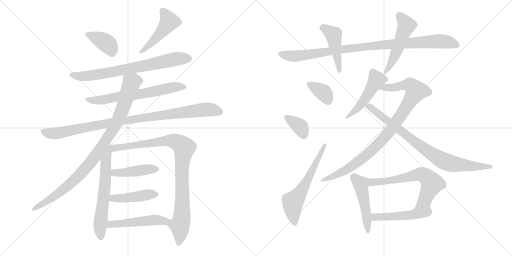
t = 0.00 s
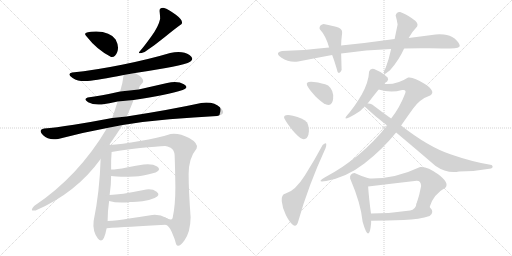
t = 3.44 s
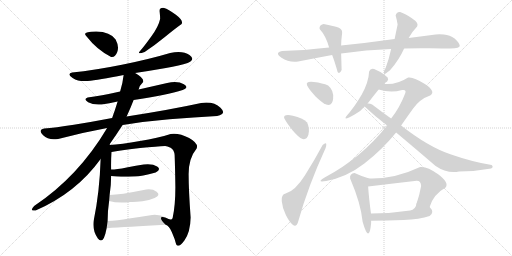
t = 6.89 s
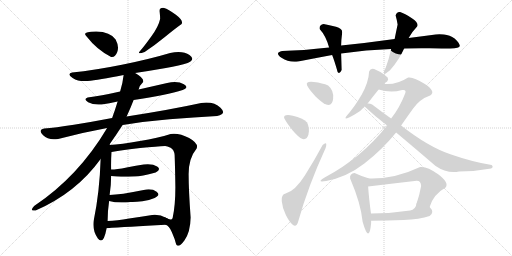
t = 10.33 s
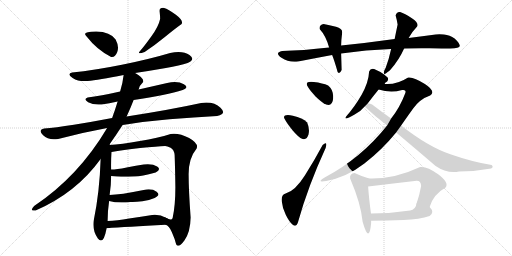
t = 13.77 s
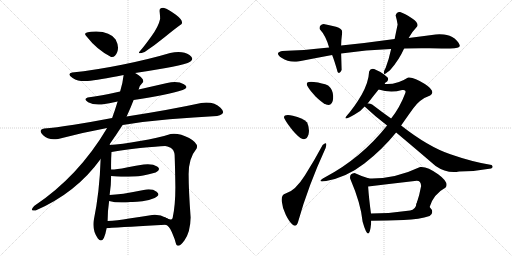
t = 17.22 s

The animated SVG that drew these frames (rendered in a browser with its animation timeline set to each time). Animation: 23 CSS @keyframes rules; one cycle of 17.22 s.

<svg version="1.1" viewBox="0 0 2048 1024" xmlns="http://www.w3.org/2000/svg">
  <g stroke="lightgray" stroke-dasharray="1,1" stroke-width="1" transform="scale(4, 4)">
    <line x1="0" y1="0" x2="256" y2="256"></line>
    <line x1="256" y1="0" x2="0" y2="256"></line>
    <line x1="128" y1="0" x2="128" y2="256"></line>
    <line x1="0" y1="128" x2="256" y2="128"></line>
    <line x1="256" y1="0" x2="512" y2="256"></line>
    <line x1="512" y1="0" x2="256" y2="256"></line>
    <line x1="384" y1="0" x2="384" y2="256"></line>
    <line x1="256" y1="128" x2="512" y2="128"></line>
  </g>
<g transform="scale(1, -1) translate(0, -850)">
   <style type="text/css">
    @keyframes keyframes0 {
      from {
       stroke: black;
       stroke-dashoffset: 380;
       stroke-width: 128;
       }
       55% {
       animation-timing-function: step-end;
       stroke: black;
       stroke-dashoffset: 0;
       stroke-width: 128;
       }
       to {
       stroke: black;
       stroke-width: 1024;
       }
       }
       #make-me-a-hanzi-animation-0 {
         animation: keyframes0 0.559245s both;
         animation-delay: 0.000000s;
         animation-timing-function: linear;
       }
    @keyframes keyframes1 {
      from {
       stroke: black;
       stroke-dashoffset: 470;
       stroke-width: 128;
       }
       60% {
       animation-timing-function: step-end;
       stroke: black;
       stroke-dashoffset: 0;
       stroke-width: 128;
       }
       to {
       stroke: black;
       stroke-width: 1024;
       }
       }
       #make-me-a-hanzi-animation-1 {
         animation: keyframes1 0.632487s both;
         animation-delay: 0.559245s;
         animation-timing-function: linear;
       }
    @keyframes keyframes2 {
      from {
       stroke: black;
       stroke-dashoffset: 729;
       stroke-width: 128;
       }
       70% {
       animation-timing-function: step-end;
       stroke: black;
       stroke-dashoffset: 0;
       stroke-width: 128;
       }
       to {
       stroke: black;
       stroke-width: 1024;
       }
       }
       #make-me-a-hanzi-animation-2 {
         animation: keyframes2 0.843262s both;
         animation-delay: 1.191732s;
         animation-timing-function: linear;
       }
    @keyframes keyframes3 {
      from {
       stroke: black;
       stroke-dashoffset: 643;
       stroke-width: 128;
       }
       68% {
       animation-timing-function: step-end;
       stroke: black;
       stroke-dashoffset: 0;
       stroke-width: 128;
       }
       to {
       stroke: black;
       stroke-width: 1024;
       }
       }
       #make-me-a-hanzi-animation-3 {
         animation: keyframes3 0.773275s both;
         animation-delay: 2.034994s;
         animation-timing-function: linear;
       }
    @keyframes keyframes4 {
      from {
       stroke: black;
       stroke-dashoffset: 966;
       stroke-width: 128;
       }
       76% {
       animation-timing-function: step-end;
       stroke: black;
       stroke-dashoffset: 0;
       stroke-width: 128;
       }
       to {
       stroke: black;
       stroke-width: 1024;
       }
       }
       #make-me-a-hanzi-animation-4 {
         animation: keyframes4 1.036133s both;
         animation-delay: 2.808269s;
         animation-timing-function: linear;
       }
    @keyframes keyframes5 {
      from {
       stroke: black;
       stroke-dashoffset: 945;
       stroke-width: 128;
       }
       75% {
       animation-timing-function: step-end;
       stroke: black;
       stroke-dashoffset: 0;
       stroke-width: 128;
       }
       to {
       stroke: black;
       stroke-width: 1024;
       }
       }
       #make-me-a-hanzi-animation-5 {
         animation: keyframes5 1.019043s both;
         animation-delay: 3.844402s;
         animation-timing-function: linear;
       }
    @keyframes keyframes6 {
      from {
       stroke: black;
       stroke-dashoffset: 622;
       stroke-width: 128;
       }
       67% {
       animation-timing-function: step-end;
       stroke: black;
       stroke-dashoffset: 0;
       stroke-width: 128;
       }
       to {
       stroke: black;
       stroke-width: 1024;
       }
       }
       #make-me-a-hanzi-animation-6 {
         animation: keyframes6 0.756185s both;
         animation-delay: 4.863445s;
         animation-timing-function: linear;
       }
    @keyframes keyframes7 {
      from {
       stroke: black;
       stroke-dashoffset: 944;
       stroke-width: 128;
       }
       75% {
       animation-timing-function: step-end;
       stroke: black;
       stroke-dashoffset: 0;
       stroke-width: 128;
       }
       to {
       stroke: black;
       stroke-width: 1024;
       }
       }
       #make-me-a-hanzi-animation-7 {
         animation: keyframes7 1.018229s both;
         animation-delay: 5.619630s;
         animation-timing-function: linear;
       }
    @keyframes keyframes8 {
      from {
       stroke: black;
       stroke-dashoffset: 433;
       stroke-width: 128;
       }
       58% {
       animation-timing-function: step-end;
       stroke: black;
       stroke-dashoffset: 0;
       stroke-width: 128;
       }
       to {
       stroke: black;
       stroke-width: 1024;
       }
       }
       #make-me-a-hanzi-animation-8 {
         animation: keyframes8 0.602376s both;
         animation-delay: 6.637859s;
         animation-timing-function: linear;
       }
    @keyframes keyframes9 {
      from {
       stroke: black;
       stroke-dashoffset: 436;
       stroke-width: 128;
       }
       59% {
       animation-timing-function: step-end;
       stroke: black;
       stroke-dashoffset: 0;
       stroke-width: 128;
       }
       to {
       stroke: black;
       stroke-width: 1024;
       }
       }
       #make-me-a-hanzi-animation-9 {
         animation: keyframes9 0.604818s both;
         animation-delay: 7.240235s;
         animation-timing-function: linear;
       }
    @keyframes keyframes10 {
      from {
       stroke: black;
       stroke-dashoffset: 485;
       stroke-width: 128;
       }
       61% {
       animation-timing-function: step-end;
       stroke: black;
       stroke-dashoffset: 0;
       stroke-width: 128;
       }
       to {
       stroke: black;
       stroke-width: 1024;
       }
       }
       #make-me-a-hanzi-animation-10 {
         animation: keyframes10 0.644694s both;
         animation-delay: 7.845053s;
         animation-timing-function: linear;
       }
    @keyframes keyframes11 {
      from {
       stroke: black;
       stroke-dashoffset: 965;
       stroke-width: 128;
       }
       76% {
       animation-timing-function: step-end;
       stroke: black;
       stroke-dashoffset: 0;
       stroke-width: 128;
       }
       to {
       stroke: black;
       stroke-width: 1024;
       }
       }
       #make-me-a-hanzi-animation-11 {
         animation: keyframes11 1.035319s both;
         animation-delay: 8.489747s;
         animation-timing-function: linear;
       }
    @keyframes keyframes12 {
      from {
       stroke: black;
       stroke-dashoffset: 450;
       stroke-width: 128;
       }
       59% {
       animation-timing-function: step-end;
       stroke: black;
       stroke-dashoffset: 0;
       stroke-width: 128;
       }
       to {
       stroke: black;
       stroke-width: 1024;
       }
       }
       #make-me-a-hanzi-animation-12 {
         animation: keyframes12 0.616211s both;
         animation-delay: 9.525066s;
         animation-timing-function: linear;
       }
    @keyframes keyframes13 {
      from {
       stroke: black;
       stroke-dashoffset: 501;
       stroke-width: 128;
       }
       62% {
       animation-timing-function: step-end;
       stroke: black;
       stroke-dashoffset: 0;
       stroke-width: 128;
       }
       to {
       stroke: black;
       stroke-width: 1024;
       }
       }
       #make-me-a-hanzi-animation-13 {
         animation: keyframes13 0.657715s both;
         animation-delay: 10.141277s;
         animation-timing-function: linear;
       }
    @keyframes keyframes14 {
      from {
       stroke: black;
       stroke-dashoffset: 353;
       stroke-width: 128;
       }
       53% {
       animation-timing-function: step-end;
       stroke: black;
       stroke-dashoffset: 0;
       stroke-width: 128;
       }
       to {
       stroke: black;
       stroke-width: 1024;
       }
       }
       #make-me-a-hanzi-animation-14 {
         animation: keyframes14 0.537272s both;
         animation-delay: 10.798992s;
         animation-timing-function: linear;
       }
    @keyframes keyframes15 {
      from {
       stroke: black;
       stroke-dashoffset: 355;
       stroke-width: 128;
       }
       54% {
       animation-timing-function: step-end;
       stroke: black;
       stroke-dashoffset: 0;
       stroke-width: 128;
       }
       to {
       stroke: black;
       stroke-width: 1024;
       }
       }
       #make-me-a-hanzi-animation-15 {
         animation: keyframes15 0.538900s both;
         animation-delay: 11.336264s;
         animation-timing-function: linear;
       }
    @keyframes keyframes16 {
      from {
       stroke: black;
       stroke-dashoffset: 599;
       stroke-width: 128;
       }
       66% {
       animation-timing-function: step-end;
       stroke: black;
       stroke-dashoffset: 0;
       stroke-width: 128;
       }
       to {
       stroke: black;
       stroke-width: 1024;
       }
       }
       #make-me-a-hanzi-animation-16 {
         animation: keyframes16 0.737467s both;
         animation-delay: 11.875164s;
         animation-timing-function: linear;
       }
    @keyframes keyframes17 {
      from {
       stroke: black;
       stroke-dashoffset: 489;
       stroke-width: 128;
       }
       61% {
       animation-timing-function: step-end;
       stroke: black;
       stroke-dashoffset: 0;
       stroke-width: 128;
       }
       to {
       stroke: black;
       stroke-width: 1024;
       }
       }
       #make-me-a-hanzi-animation-17 {
         animation: keyframes17 0.647949s both;
         animation-delay: 12.612631s;
         animation-timing-function: linear;
       }
    @keyframes keyframes18 {
      from {
       stroke: black;
       stroke-dashoffset: 918;
       stroke-width: 128;
       }
       75% {
       animation-timing-function: step-end;
       stroke: black;
       stroke-dashoffset: 0;
       stroke-width: 128;
       }
       to {
       stroke: black;
       stroke-width: 1024;
       }
       }
       #make-me-a-hanzi-animation-18 {
         animation: keyframes18 0.997070s both;
         animation-delay: 13.260580s;
         animation-timing-function: linear;
       }
    @keyframes keyframes19 {
      from {
       stroke: black;
       stroke-dashoffset: 822;
       stroke-width: 128;
       }
       73% {
       animation-timing-function: step-end;
       stroke: black;
       stroke-dashoffset: 0;
       stroke-width: 128;
       }
       to {
       stroke: black;
       stroke-width: 1024;
       }
       }
       #make-me-a-hanzi-animation-19 {
         animation: keyframes19 0.918945s both;
         animation-delay: 14.257650s;
         animation-timing-function: linear;
       }
    @keyframes keyframes20 {
      from {
       stroke: black;
       stroke-dashoffset: 475;
       stroke-width: 128;
       }
       61% {
       animation-timing-function: step-end;
       stroke: black;
       stroke-dashoffset: 0;
       stroke-width: 128;
       }
       to {
       stroke: black;
       stroke-width: 1024;
       }
       }
       #make-me-a-hanzi-animation-20 {
         animation: keyframes20 0.636556s both;
         animation-delay: 15.176595s;
         animation-timing-function: linear;
       }
    @keyframes keyframes21 {
      from {
       stroke: black;
       stroke-dashoffset: 625;
       stroke-width: 128;
       }
       67% {
       animation-timing-function: step-end;
       stroke: black;
       stroke-dashoffset: 0;
       stroke-width: 128;
       }
       to {
       stroke: black;
       stroke-width: 1024;
       }
       }
       #make-me-a-hanzi-animation-21 {
         animation: keyframes21 0.758626s both;
         animation-delay: 15.813151s;
         animation-timing-function: linear;
       }
    @keyframes keyframes22 {
      from {
       stroke: black;
       stroke-dashoffset: 484;
       stroke-width: 128;
       }
       61% {
       animation-timing-function: step-end;
       stroke: black;
       stroke-dashoffset: 0;
       stroke-width: 128;
       }
       to {
       stroke: black;
       stroke-width: 1024;
       }
       }
       #make-me-a-hanzi-animation-22 {
         animation: keyframes22 0.643880s both;
         animation-delay: 16.571777s;
         animation-timing-function: linear;
       }
</style>
<path d="M 444.5 622.5 Q 460.5 619.5 469.0 642.0 Q 477.5 664.5 462.5 692.5 Q 441.5 723.5 384.5 724.5 Q 323.5 724.5 346.5 704.5 Q 387.5 651.5 444.5 622.5 Z" fill="lightgray"></path> 
<path d="M 638.5 804.5 Q 640.5 787.5 640.5 774.5 Q 634.5 745.5 605.0 704.0 Q 575.5 662.5 558.5 644.5 Q 547.5 631.5 578.5 642.5 Q 620.5 670.5 659.5 702.5 Q 698.5 734.5 726.5 754.5 Q 734.5 767.5 703.5 791.0 Q 672.5 814.5 656.5 818.5 Q 636.5 820.5 638.5 804.5 Z" fill="lightgray"></path> 
<path d="M 540.5 558.5 Q 606.5 568.5 663.5 578.5 Q 720.5 588.5 750.5 598.5 Q 783.5 611.5 758.0 630.0 Q 732.5 648.5 680.5 638.5 Q 596.5 613.5 487.5 591.5 Q 378.5 569.5 288.5 560.5 Q 265.5 554.5 290.5 538.5 Q 315.5 522.5 350.5 526.5 Q 392.5 530.5 494.5 550.5 L 540.5 558.5 Z" fill="lightgray"></path> 
<path d="M 534.5 450.5 Q 669.5 471.5 730.5 490.5 Q 758.5 500.5 735.5 513.5 Q 712.5 526.5 668.5 518.5 Q 611.5 505.5 554.5 492.5 L 480.5 484.5 Q 401.5 466.5 350.5 460.5 Q 331.5 453.5 352.5 441.5 Q 373.5 429.5 406.5 432.5 Q 436.5 436.5 470.5 444.5 L 534.5 450.5 Z" fill="lightgray"></path> 
<path d="M 490.5 350.5 Q 578.5 364.5 677.5 373.0 Q 776.5 381.5 868.5 386.5 Q 908.5 393.5 882.0 419.5 Q 855.5 445.5 804.5 438.5 Q 680.5 411.5 506.5 384.5 L 448.5 378.5 Q 370.5 363.5 295.5 351.5 Q 220.5 339.5 176.5 336.5 Q 150.5 330.5 172.5 309.0 Q 194.5 287.5 232.5 294.5 Q 330.5 320.5 428.5 338.5 L 490.5 350.5 Z" fill="lightgray"></path> 
<path d="M 436.5 270.5 Q 466.5 313.5 490.5 350.5 L 506.5 384.5 Q 523.5 421.5 534.5 450.5 L 554.5 492.5 Q 557.5 508.5 572.5 522.5 Q 577.5 537.5 540.5 558.5 C 515.5 574.5 498.5 580.5 494.5 550.5 Q 491.5 521.5 480.5 484.5 L 470.5 444.5 Q 460.5 411.5 448.5 378.5 L 428.5 338.5 Q 313.5 144.5 136.5 26.5 Q 115.5 3.5 142.5 8.5 Q 305.5 79.5 402.5 214.5 L 436.5 270.5 Z" fill="lightgray"></path> 
<path d="M 402.5 214.5 Q 398.5 82.5 374.5 -33.5 Q 369.5 -74.5 391.5 -103.5 Q 413.5 -132.5 426.5 -62.5 L 430.5 -33.5 Q 430.5 7.5 436.5 46.5 L 438.5 70.5 Q 444.5 109.5 444.5 146.5 L 444.5 172.5 Q 443.5 210.5 446.5 242.5 C 449.5 283.5 405.5 306.5 402.5 214.5 Z" fill="lightgray"></path> 
<path d="M 662.5 -48.5 Q 675.5 -50.5 687.5 -78.5 Q 699.5 -105.5 704.5 -126.5 Q 713.5 -144.5 737.5 -111.5 Q 761.5 -78.5 762.5 -19.5 Q 754.5 90.5 754.5 154.5 Q 754.5 217.5 786.5 256.5 Q 795.5 276.5 756.5 298.5 Q 716.5 319.5 682.5 314.5 Q 632.5 298.5 559.5 286.5 Q 485.5 273.5 436.5 270.5 C 406.5 268.5 416.5 237.5 446.5 242.5 Q 490.5 250.5 560.5 258.5 Q 630.5 265.5 660.5 266.5 Q 668.5 266.5 682.5 259.5 Q 696.5 251.5 698.5 230.5 Q 700.5 176.5 701.5 102.5 Q 701.5 28.5 690.5 -21.5 Q 686.5 -34.5 663.5 -20.5 C 635.5 -10.5 639.5 -29.5 662.5 -48.5 Z" fill="lightgray"></path> 
<path d="M 444.5 146.5 Q 468.5 144.5 484.5 143.5 Q 500.5 142.5 536.5 144.5 Q 561.5 143.5 622.5 160.5 Q 646.5 171.5 628.5 184.5 Q 610.5 196.5 574.5 192.5 Q 546.5 188.5 506.5 180.5 Q 466.5 172.5 444.5 172.5 C 414.5 171.5 414.5 148.5 444.5 146.5 Z" fill="lightgray"></path> 
<path d="M 436.5 46.5 Q 471.5 36.5 522.5 42.5 Q 540.5 41.5 569.5 45.5 Q 597.5 49.5 618.5 58.5 Q 644.5 69.5 626.5 83.5 Q 607.5 97.5 574.5 90.5 Q 480.5 71.5 438.5 70.5 C 408.5 69.5 407.5 54.5 436.5 46.5 Z" fill="lightgray"></path> 
<path d="M 426.5 -62.5 Q 505.5 -56.5 662.5 -48.5 C 692.5 -46.5 689.5 -34.5 663.5 -20.5 Q 640.5 -6.5 608.5 -9.5 Q 565.5 -16.5 516.5 -23.5 Q 467.5 -31.5 430.5 -33.5 C 400.5 -35.5 396.5 -64.5 426.5 -62.5 Z" fill="lightgray"></path> 
<path d="M 1616.5 656.0 Q 1666.5 658.0 1719.5 657.0 Q 1772.5 656.0 1800.5 656.0 Q 1841.5 656.0 1839.0 668.0 Q 1836.5 680.0 1818.5 696.0 Q 1799.5 711.0 1775.5 712.5 Q 1751.5 714.0 1742.5 712.0 Q 1689.5 705.0 1634.5 698.0 L 1578.5 694.0 Q 1472.5 679.0 1364.5 668.0 L 1316.5 660.0 Q 1210.5 648.0 1128.5 646.0 Q 1096.5 639.0 1126.0 619.0 Q 1155.5 599.0 1192.5 604.0 Q 1258.5 617.0 1328.5 630.0 L 1364.5 636.0 Q 1464.5 651.0 1564.5 654.0 L 1616.5 656.0 Z" fill="lightgray"></path> 
<path d="M 1364.5 668.0 Q 1364.5 687.0 1368.5 718.0 Q 1371.5 736.0 1344.0 743.0 Q 1316.5 750.0 1294.5 754.0 Q 1275.5 750.0 1278.5 734.0 Q 1303.5 707.0 1316.5 660.0 L 1328.5 630.0 Q 1337.5 608.0 1350.5 562.0 Q 1358.5 552.0 1366.5 570.0 Q 1365.5 606.0 1364.5 636.0 L 1364.5 668.0 Z" fill="lightgray"></path> 
<path d="M 1536.5 566.0 Q 1531.5 544.0 1550.5 562.0 Q 1556.5 565.0 1562.5 572.0 Q 1596.5 611.0 1616.5 656.0 L 1634.5 698.0 Q 1651.5 727.0 1668.5 744.0 Q 1676.5 758.0 1647.5 777.0 Q 1618.5 796.0 1600.5 802.0 Q 1586.5 804.0 1582.5 788.0 Q 1587.5 771.0 1590.5 752.0 Q 1584.5 724.0 1578.5 694.0 L 1564.5 654.0 Q 1556.5 616.0 1542.5 578.0 Q 1540.5 576.0 1536.5 566.0 Z" fill="lightgray"></path> 
<path d="M 1304.5 432.0 Q 1329.5 423.0 1332.5 456.0 Q 1335.5 489.0 1312.5 508.0 Q 1290.5 518.0 1255.5 522.0 Q 1220.5 526.0 1228.5 508.0 Q 1238.5 489.0 1261.5 465.5 Q 1284.5 442.0 1304.5 432.0 Z" fill="lightgray"></path> 
<path d="M 1210.5 294.0 Q 1228.5 290.0 1234.0 313.0 Q 1239.5 336.0 1228.5 360.0 Q 1210.5 380.0 1171.5 387.5 Q 1132.5 395.0 1136.5 378.0 Q 1146.5 358.0 1170.0 329.5 Q 1193.5 301.0 1210.5 294.0 Z" fill="lightgray"></path> 
<path d="M 1192.5 -37.0 Q 1232.5 106.0 1302.5 258.0 Q 1311.5 289.0 1290.5 270.0 Q 1259.5 212.0 1220.0 149.0 Q 1180.5 86.0 1142.5 76.0 Q 1124.5 72.0 1127.0 45.5 Q 1129.5 19.0 1143.0 -9.0 Q 1156.5 -37.0 1171.0 -49.0 Q 1185.5 -61.0 1192.5 -37.0 Z" fill="lightgray"></path> 
<path d="M 1550.5 540.0 L 1536.5 552.0 Q 1520.5 564.0 1496.5 574.0 Q 1481.5 578.0 1476.5 564.0 Q 1474.5 521.0 1446.5 471.0 Q 1417.5 421.0 1384.5 384.0 Q 1371.5 365.0 1418.5 392.0 Q 1441.5 403.0 1458.5 424.0 L 1470.5 436.0 Q 1492.5 465.0 1514.5 492.0 C 1533.5 515.0 1523.5 488.0 1538.5 514.0 Q 1538.5 520.0 1548.5 524.0 Q 1555.5 533.0 1550.5 540.0 Z" fill="lightgray"></path> 
<path d="M 1548.5 348.0 Q 1444.5 217.0 1298.5 140.0 Q 1262.5 119.0 1304.5 126.0 Q 1386.5 141.0 1457.5 196.0 Q 1528.5 251.0 1584.5 320.0 L 1604.5 348.0 Q 1624.5 377.0 1652.5 416.0 Q 1679.5 454.0 1720.5 468.0 Q 1745.5 484.0 1699.5 514.0 Q 1653.5 544.0 1632.5 540.0 Q 1586.5 510.0 1538.5 514.0 C 1508.5 514.0 1485.5 499.0 1514.5 492.0 Q 1562.5 477.0 1608.5 490.0 Q 1627.5 493.0 1620.5 476.0 Q 1599.5 420.0 1564.5 376.0 L 1548.5 348.0 Z" fill="lightgray"></path> 
<path d="M 1458.5 424.0 Q 1498.5 386.0 1548.5 348.0 L 1584.5 320.0 Q 1657.5 259.0 1742.5 186.0 Q 1787.5 155.0 1836.5 164.0 Q 1900.5 164.0 1964.5 176.0 Q 1975.5 181.0 1966.5 190.0 Q 1890.5 202.0 1801.5 233.0 Q 1712.5 263.0 1604.5 348.0 L 1564.5 376.0 Q 1527.5 402.0 1488.5 432.0 Q 1479.5 437.0 1470.5 436.0 C 1441.5 442.0 1438.5 443.0 1458.5 424.0 Z" fill="lightgray"></path> 
<path d="M 1476.5 136.0 Q 1445.5 145.0 1418.5 158.0 Q 1397.5 156.0 1400.5 136.0 Q 1443.5 36.0 1450.5 -37.0 Q 1476.5 -128.0 1484.5 -43.0 L 1484.5 -33.0 L 1484.5 -8.0 Q 1475.5 57.0 1472.5 104.0 C 1470.5 134.0 1482.5 134.0 1476.5 136.0 Z" fill="lightgray"></path> 
<path d="M 1718.5 22.0 Q 1733.5 73.0 1782.5 100.0 Q 1797.5 120.0 1752.5 153.0 Q 1707.5 186.0 1680.5 182.0 Q 1576.5 133.0 1476.5 136.0 C 1446.5 136.0 1442.5 100.0 1472.5 104.0 Q 1563.5 115.0 1658.5 126.0 Q 1683.5 132.0 1684.5 106.0 Q 1678.5 72.0 1666.5 36.0 C 1657.5 7.0 1708.5 -6.0 1718.5 22.0 Z" fill="lightgray"></path> 
<path d="M 1718.5 -14.0 Q 1739.5 1.0 1718.5 22.0 C 1698.5 45.0 1673.5 65.0 1666.5 36.0 Q 1662.5 11.0 1640.5 8.0 Q 1563.5 -4.0 1484.5 -4.0 C 1454.5 -4.0 1449.5 -34.0 1484.5 -33.0 Q 1549.5 -32.0 1614.5 -30.0 Q 1678.5 -27.0 1718.5 -14.0 Z" fill="lightgray"></path> 
      <clipPath id="make-me-a-hanzi-clip-0">
      <path d="M 444.5 622.5 Q 460.5 619.5 469.0 642.0 Q 477.5 664.5 462.5 692.5 Q 441.5 723.5 384.5 724.5 Q 323.5 724.5 346.5 704.5 Q 387.5 651.5 444.5 622.5 Z" fill="lightgray"></path>
      </clipPath>
      <path clip-path="url(#make-me-a-hanzi-clip-0)" d="M 349.5 713.5 L 426.5 677.5 L 446.5 643.5 " fill="none" id="make-me-a-hanzi-animation-0" stroke-dasharray="252 504" stroke-linecap="round"></path>

      <clipPath id="make-me-a-hanzi-clip-1">
      <path d="M 638.5 804.5 Q 640.5 787.5 640.5 774.5 Q 634.5 745.5 605.0 704.0 Q 575.5 662.5 558.5 644.5 Q 547.5 631.5 578.5 642.5 Q 620.5 670.5 659.5 702.5 Q 698.5 734.5 726.5 754.5 Q 734.5 767.5 703.5 791.0 Q 672.5 814.5 656.5 818.5 Q 636.5 820.5 638.5 804.5 Z" fill="lightgray"></path>
      </clipPath>
      <path clip-path="url(#make-me-a-hanzi-clip-1)" d="M 651.5 806.5 L 676.5 764.5 L 630.5 704.5 L 568.5 640.5 " fill="none" id="make-me-a-hanzi-animation-1" stroke-dasharray="342 684" stroke-linecap="round"></path>

      <clipPath id="make-me-a-hanzi-clip-2">
      <path d="M 540.5 558.5 Q 606.5 568.5 663.5 578.5 Q 720.5 588.5 750.5 598.5 Q 783.5 611.5 758.0 630.0 Q 732.5 648.5 680.5 638.5 Q 596.5 613.5 487.5 591.5 Q 378.5 569.5 288.5 560.5 Q 265.5 554.5 290.5 538.5 Q 315.5 522.5 350.5 526.5 Q 392.5 530.5 494.5 550.5 L 540.5 558.5 Z" fill="lightgray"></path>
      </clipPath>
      <path clip-path="url(#make-me-a-hanzi-clip-2)" d="M 288.5 549.5 L 326.5 545.5 L 384.5 551.5 L 694.5 613.5 L 754.5 616.5 " fill="none" id="make-me-a-hanzi-animation-2" stroke-dasharray="601 1202" stroke-linecap="round"></path>

      <clipPath id="make-me-a-hanzi-clip-3">
      <path d="M 534.5 450.5 Q 669.5 471.5 730.5 490.5 Q 758.5 500.5 735.5 513.5 Q 712.5 526.5 668.5 518.5 Q 611.5 505.5 554.5 492.5 L 480.5 484.5 Q 401.5 466.5 350.5 460.5 Q 331.5 453.5 352.5 441.5 Q 373.5 429.5 406.5 432.5 Q 436.5 436.5 470.5 444.5 L 534.5 450.5 Z" fill="lightgray"></path>
      </clipPath>
      <path clip-path="url(#make-me-a-hanzi-clip-3)" d="M 350.5 450.5 L 421.5 452.5 L 561.5 473.5 L 679.5 499.5 L 733.5 501.5 " fill="none" id="make-me-a-hanzi-animation-3" stroke-dasharray="515 1030" stroke-linecap="round"></path>

      <clipPath id="make-me-a-hanzi-clip-4">
      <path d="M 490.5 350.5 Q 578.5 364.5 677.5 373.0 Q 776.5 381.5 868.5 386.5 Q 908.5 393.5 882.0 419.5 Q 855.5 445.5 804.5 438.5 Q 680.5 411.5 506.5 384.5 L 448.5 378.5 Q 370.5 363.5 295.5 351.5 Q 220.5 339.5 176.5 336.5 Q 150.5 330.5 172.5 309.0 Q 194.5 287.5 232.5 294.5 Q 330.5 320.5 428.5 338.5 L 490.5 350.5 Z" fill="lightgray"></path>
      </clipPath>
      <path clip-path="url(#make-me-a-hanzi-clip-4)" d="M 175.5 322.5 L 221.5 316.5 L 443.5 360.5 L 816.5 412.5 L 876.5 404.5 " fill="none" id="make-me-a-hanzi-animation-4" stroke-dasharray="838 1676" stroke-linecap="round"></path>

      <clipPath id="make-me-a-hanzi-clip-5">
      <path d="M 436.5 270.5 Q 466.5 313.5 490.5 350.5 L 506.5 384.5 Q 523.5 421.5 534.5 450.5 L 554.5 492.5 Q 557.5 508.5 572.5 522.5 Q 577.5 537.5 540.5 558.5 C 515.5 574.5 498.5 580.5 494.5 550.5 Q 491.5 521.5 480.5 484.5 L 470.5 444.5 Q 460.5 411.5 448.5 378.5 L 428.5 338.5 Q 313.5 144.5 136.5 26.5 Q 115.5 3.5 142.5 8.5 Q 305.5 79.5 402.5 214.5 L 436.5 270.5 Z" fill="lightgray"></path>
      </clipPath>
      <path clip-path="url(#make-me-a-hanzi-clip-5)" d="M 558.5 526.5 L 547.5 528.5 L 526.5 519.5 L 466.5 358.5 L 358.5 196.5 L 299.5 131.5 L 252.5 91.5 L 188.5 45.5 L 135.5 16.5 " fill="none" id="make-me-a-hanzi-animation-5" stroke-dasharray="817 1634" stroke-linecap="round"></path>

      <clipPath id="make-me-a-hanzi-clip-6">
      <path d="M 402.5 214.5 Q 398.5 82.5 374.5 -33.5 Q 369.5 -74.5 391.5 -103.5 Q 413.5 -132.5 426.5 -62.5 L 430.5 -33.5 Q 430.5 7.5 436.5 46.5 L 438.5 70.5 Q 444.5 109.5 444.5 146.5 L 444.5 172.5 Q 443.5 210.5 446.5 242.5 C 449.5 283.5 405.5 306.5 402.5 214.5 Z" fill="lightgray"></path>
      </clipPath>
      <path clip-path="url(#make-me-a-hanzi-clip-6)" d="M 436.5 262.5 L 422.5 205.5 L 417.5 81.5 L 400.5 -43.5 L 402.5 -100.5 " fill="none" id="make-me-a-hanzi-animation-6" stroke-dasharray="494 988" stroke-linecap="round"></path>

      <clipPath id="make-me-a-hanzi-clip-7">
      <path d="M 662.5 -48.5 Q 675.5 -50.5 687.5 -78.5 Q 699.5 -105.5 704.5 -126.5 Q 713.5 -144.5 737.5 -111.5 Q 761.5 -78.5 762.5 -19.5 Q 754.5 90.5 754.5 154.5 Q 754.5 217.5 786.5 256.5 Q 795.5 276.5 756.5 298.5 Q 716.5 319.5 682.5 314.5 Q 632.5 298.5 559.5 286.5 Q 485.5 273.5 436.5 270.5 C 406.5 268.5 416.5 237.5 446.5 242.5 Q 490.5 250.5 560.5 258.5 Q 630.5 265.5 660.5 266.5 Q 668.5 266.5 682.5 259.5 Q 696.5 251.5 698.5 230.5 Q 700.5 176.5 701.5 102.5 Q 701.5 28.5 690.5 -21.5 Q 686.5 -34.5 663.5 -20.5 C 635.5 -10.5 639.5 -29.5 662.5 -48.5 Z" fill="lightgray"></path>
      </clipPath>
      <path clip-path="url(#make-me-a-hanzi-clip-7)" d="M 443.5 265.5 L 474.5 259.5 L 683.5 287.5 L 710.5 280.5 L 736.5 259.5 L 727.5 171.5 L 728.5 -12.5 L 718.5 -51.5 L 721.5 -80.5 L 714.5 -122.5 " fill="none" id="make-me-a-hanzi-animation-7" stroke-dasharray="816 1632" stroke-linecap="round"></path>

      <clipPath id="make-me-a-hanzi-clip-8">
      <path d="M 444.5 146.5 Q 468.5 144.5 484.5 143.5 Q 500.5 142.5 536.5 144.5 Q 561.5 143.5 622.5 160.5 Q 646.5 171.5 628.5 184.5 Q 610.5 196.5 574.5 192.5 Q 546.5 188.5 506.5 180.5 Q 466.5 172.5 444.5 172.5 C 414.5 171.5 414.5 148.5 444.5 146.5 Z" fill="lightgray"></path>
      </clipPath>
      <path clip-path="url(#make-me-a-hanzi-clip-8)" d="M 450.5 166.5 L 458.5 159.5 L 489.5 159.5 L 597.5 174.5 L 623.5 172.5 " fill="none" id="make-me-a-hanzi-animation-8" stroke-dasharray="305 610" stroke-linecap="round"></path>

      <clipPath id="make-me-a-hanzi-clip-9">
      <path d="M 436.5 46.5 Q 471.5 36.5 522.5 42.5 Q 540.5 41.5 569.5 45.5 Q 597.5 49.5 618.5 58.5 Q 644.5 69.5 626.5 83.5 Q 607.5 97.5 574.5 90.5 Q 480.5 71.5 438.5 70.5 C 408.5 69.5 407.5 54.5 436.5 46.5 Z" fill="lightgray"></path>
      </clipPath>
      <path clip-path="url(#make-me-a-hanzi-clip-9)" d="M 443.5 64.5 L 457.5 56.5 L 620.5 71.5 " fill="none" id="make-me-a-hanzi-animation-9" stroke-dasharray="308 616" stroke-linecap="round"></path>

      <clipPath id="make-me-a-hanzi-clip-10">
      <path d="M 426.5 -62.5 Q 505.5 -56.5 662.5 -48.5 C 692.5 -46.5 689.5 -34.5 663.5 -20.5 Q 640.5 -6.5 608.5 -9.5 Q 565.5 -16.5 516.5 -23.5 Q 467.5 -31.5 430.5 -33.5 C 400.5 -35.5 396.5 -64.5 426.5 -62.5 Z" fill="lightgray"></path>
      </clipPath>
      <path clip-path="url(#make-me-a-hanzi-clip-10)" d="M 431.5 -55.5 L 450.5 -45.5 L 616.5 -29.5 L 645.5 -31.5 L 651.5 -41.5 " fill="none" id="make-me-a-hanzi-animation-10" stroke-dasharray="357 714" stroke-linecap="round"></path>

      <clipPath id="make-me-a-hanzi-clip-11">
      <path d="M 1616.5 656.0 Q 1666.5 658.0 1719.5 657.0 Q 1772.5 656.0 1800.5 656.0 Q 1841.5 656.0 1839.0 668.0 Q 1836.5 680.0 1818.5 696.0 Q 1799.5 711.0 1775.5 712.5 Q 1751.5 714.0 1742.5 712.0 Q 1689.5 705.0 1634.5 698.0 L 1578.5 694.0 Q 1472.5 679.0 1364.5 668.0 L 1316.5 660.0 Q 1210.5 648.0 1128.5 646.0 Q 1096.5 639.0 1126.0 619.0 Q 1155.5 599.0 1192.5 604.0 Q 1258.5 617.0 1328.5 630.0 L 1364.5 636.0 Q 1464.5 651.0 1564.5 654.0 L 1616.5 656.0 Z" fill="lightgray"></path>
      </clipPath>
      <path clip-path="url(#make-me-a-hanzi-clip-11)" d="M 1125.5 633.0 L 1183.5 625.0 L 1389.5 656.0 L 1723.5 684.0 L 1778.5 684.0 L 1828.5 669.0 " fill="none" id="make-me-a-hanzi-animation-11" stroke-dasharray="837 1674" stroke-linecap="round"></path>

      <clipPath id="make-me-a-hanzi-clip-12">
      <path d="M 1364.5 668.0 Q 1364.5 687.0 1368.5 718.0 Q 1371.5 736.0 1344.0 743.0 Q 1316.5 750.0 1294.5 754.0 Q 1275.5 750.0 1278.5 734.0 Q 1303.5 707.0 1316.5 660.0 L 1328.5 630.0 Q 1337.5 608.0 1350.5 562.0 Q 1358.5 552.0 1366.5 570.0 Q 1365.5 606.0 1364.5 636.0 L 1364.5 668.0 Z" fill="lightgray"></path>
      </clipPath>
      <path clip-path="url(#make-me-a-hanzi-clip-12)" d="M 1292.5 738.0 L 1333.5 710.0 L 1357.5 568.0 " fill="none" id="make-me-a-hanzi-animation-12" stroke-dasharray="322 644" stroke-linecap="round"></path>

      <clipPath id="make-me-a-hanzi-clip-13">
      <path d="M 1536.5 566.0 Q 1531.5 544.0 1550.5 562.0 Q 1556.5 565.0 1562.5 572.0 Q 1596.5 611.0 1616.5 656.0 L 1634.5 698.0 Q 1651.5 727.0 1668.5 744.0 Q 1676.5 758.0 1647.5 777.0 Q 1618.5 796.0 1600.5 802.0 Q 1586.5 804.0 1582.5 788.0 Q 1587.5 771.0 1590.5 752.0 Q 1584.5 724.0 1578.5 694.0 L 1564.5 654.0 Q 1556.5 616.0 1542.5 578.0 Q 1540.5 576.0 1536.5 566.0 Z" fill="lightgray"></path>
      </clipPath>
      <path clip-path="url(#make-me-a-hanzi-clip-13)" d="M 1597.5 787.0 L 1625.5 749.0 L 1577.5 623.0 L 1545.5 569.0 " fill="none" id="make-me-a-hanzi-animation-13" stroke-dasharray="373 746" stroke-linecap="round"></path>

      <clipPath id="make-me-a-hanzi-clip-14">
      <path d="M 1304.5 432.0 Q 1329.5 423.0 1332.5 456.0 Q 1335.5 489.0 1312.5 508.0 Q 1290.5 518.0 1255.5 522.0 Q 1220.5 526.0 1228.5 508.0 Q 1238.5 489.0 1261.5 465.5 Q 1284.5 442.0 1304.5 432.0 Z" fill="lightgray"></path>
      </clipPath>
      <path clip-path="url(#make-me-a-hanzi-clip-14)" d="M 1244.5 511.0 L 1294.5 480.0 L 1313.5 447.0 " fill="none" id="make-me-a-hanzi-animation-14" stroke-dasharray="225 450" stroke-linecap="round"></path>

      <clipPath id="make-me-a-hanzi-clip-15">
      <path d="M 1210.5 294.0 Q 1228.5 290.0 1234.0 313.0 Q 1239.5 336.0 1228.5 360.0 Q 1210.5 380.0 1171.5 387.5 Q 1132.5 395.0 1136.5 378.0 Q 1146.5 358.0 1170.0 329.5 Q 1193.5 301.0 1210.5 294.0 Z" fill="lightgray"></path>
      </clipPath>
      <path clip-path="url(#make-me-a-hanzi-clip-15)" d="M 1146.5 380.0 L 1196.5 347.0 L 1214.5 312.0 " fill="none" id="make-me-a-hanzi-animation-15" stroke-dasharray="227 454" stroke-linecap="round"></path>

      <clipPath id="make-me-a-hanzi-clip-16">
      <path d="M 1192.5 -37.0 Q 1232.5 106.0 1302.5 258.0 Q 1311.5 289.0 1290.5 270.0 Q 1259.5 212.0 1220.0 149.0 Q 1180.5 86.0 1142.5 76.0 Q 1124.5 72.0 1127.0 45.5 Q 1129.5 19.0 1143.0 -9.0 Q 1156.5 -37.0 1171.0 -49.0 Q 1185.5 -61.0 1192.5 -37.0 Z" fill="lightgray"></path>
      </clipPath>
      <path clip-path="url(#make-me-a-hanzi-clip-16)" d="M 1179.5 -40.0 L 1171.5 -2.0 L 1171.5 41.0 L 1233.5 136.0 L 1300.5 268.0 " fill="none" id="make-me-a-hanzi-animation-16" stroke-dasharray="471 942" stroke-linecap="round"></path>

      <clipPath id="make-me-a-hanzi-clip-17">
      <path d="M 1550.5 540.0 L 1536.5 552.0 Q 1520.5 564.0 1496.5 574.0 Q 1481.5 578.0 1476.5 564.0 Q 1474.5 521.0 1446.5 471.0 Q 1417.5 421.0 1384.5 384.0 Q 1371.5 365.0 1418.5 392.0 Q 1441.5 403.0 1458.5 424.0 L 1470.5 436.0 Q 1492.5 465.0 1514.5 492.0 C 1533.5 515.0 1523.5 488.0 1538.5 514.0 Q 1538.5 520.0 1548.5 524.0 Q 1555.5 533.0 1550.5 540.0 Z" fill="lightgray"></path>
      </clipPath>
      <path clip-path="url(#make-me-a-hanzi-clip-17)" d="M 1540.5 533.0 L 1506.5 531.0 L 1454.5 446.0 L 1405.5 387.0 L 1392.5 387.0 L 1387.5 379.0 " fill="none" id="make-me-a-hanzi-animation-17" stroke-dasharray="361 722" stroke-linecap="round"></path>

      <clipPath id="make-me-a-hanzi-clip-18">
      <path d="M 1548.5 348.0 Q 1444.5 217.0 1298.5 140.0 Q 1262.5 119.0 1304.5 126.0 Q 1386.5 141.0 1457.5 196.0 Q 1528.5 251.0 1584.5 320.0 L 1604.5 348.0 Q 1624.5 377.0 1652.5 416.0 Q 1679.5 454.0 1720.5 468.0 Q 1745.5 484.0 1699.5 514.0 Q 1653.5 544.0 1632.5 540.0 Q 1586.5 510.0 1538.5 514.0 C 1508.5 514.0 1485.5 499.0 1514.5 492.0 Q 1562.5 477.0 1608.5 490.0 Q 1627.5 493.0 1620.5 476.0 Q 1599.5 420.0 1564.5 376.0 L 1548.5 348.0 Z" fill="lightgray"></path>
      </clipPath>
      <path clip-path="url(#make-me-a-hanzi-clip-18)" d="M 1522.5 491.0 L 1544.5 500.0 L 1641.5 510.0 L 1663.5 486.0 L 1569.5 338.0 L 1494.5 255.0 L 1402.5 181.0 L 1309.5 136.0 " fill="none" id="make-me-a-hanzi-animation-18" stroke-dasharray="790 1580" stroke-linecap="round"></path>

      <clipPath id="make-me-a-hanzi-clip-19">
      <path d="M 1458.5 424.0 Q 1498.5 386.0 1548.5 348.0 L 1584.5 320.0 Q 1657.5 259.0 1742.5 186.0 Q 1787.5 155.0 1836.5 164.0 Q 1900.5 164.0 1964.5 176.0 Q 1975.5 181.0 1966.5 190.0 Q 1890.5 202.0 1801.5 233.0 Q 1712.5 263.0 1604.5 348.0 L 1564.5 376.0 Q 1527.5 402.0 1488.5 432.0 Q 1479.5 437.0 1470.5 436.0 C 1441.5 442.0 1438.5 443.0 1458.5 424.0 Z" fill="lightgray"></path>
      </clipPath>
      <path clip-path="url(#make-me-a-hanzi-clip-19)" d="M 1466.5 422.0 L 1475.5 425.0 L 1487.5 417.0 L 1686.5 262.0 L 1776.5 205.0 L 1843.5 190.0 L 1958.5 184.0 " fill="none" id="make-me-a-hanzi-animation-19" stroke-dasharray="694 1388" stroke-linecap="round"></path>

      <clipPath id="make-me-a-hanzi-clip-20">
      <path d="M 1476.5 136.0 Q 1445.5 145.0 1418.5 158.0 Q 1397.5 156.0 1400.5 136.0 Q 1443.5 36.0 1450.5 -37.0 Q 1476.5 -128.0 1484.5 -43.0 L 1484.5 -33.0 L 1484.5 -8.0 Q 1475.5 57.0 1472.5 104.0 C 1470.5 134.0 1482.5 134.0 1476.5 136.0 Z" fill="lightgray"></path>
      </clipPath>
      <path clip-path="url(#make-me-a-hanzi-clip-20)" d="M 1417.5 141.0 L 1443.5 113.0 L 1465.5 -2.0 L 1464.5 -55.0 L 1474.5 -60.0 " fill="none" id="make-me-a-hanzi-animation-20" stroke-dasharray="347 694" stroke-linecap="round"></path>

      <clipPath id="make-me-a-hanzi-clip-21">
      <path d="M 1718.5 22.0 Q 1733.5 73.0 1782.5 100.0 Q 1797.5 120.0 1752.5 153.0 Q 1707.5 186.0 1680.5 182.0 Q 1576.5 133.0 1476.5 136.0 C 1446.5 136.0 1442.5 100.0 1472.5 104.0 Q 1563.5 115.0 1658.5 126.0 Q 1683.5 132.0 1684.5 106.0 Q 1678.5 72.0 1666.5 36.0 C 1657.5 7.0 1708.5 -6.0 1718.5 22.0 Z" fill="lightgray"></path>
      </clipPath>
      <path clip-path="url(#make-me-a-hanzi-clip-21)" d="M 1479.5 109.0 L 1489.5 121.0 L 1588.5 133.0 L 1686.5 153.0 L 1710.5 139.0 L 1727.5 116.0 L 1702.5 56.0 L 1674.5 41.0 " fill="none" id="make-me-a-hanzi-animation-21" stroke-dasharray="497 994" stroke-linecap="round"></path>

      <clipPath id="make-me-a-hanzi-clip-22">
      <path d="M 1718.5 -14.0 Q 1739.5 1.0 1718.5 22.0 C 1698.5 45.0 1673.5 65.0 1666.5 36.0 Q 1662.5 11.0 1640.5 8.0 Q 1563.5 -4.0 1484.5 -4.0 C 1454.5 -4.0 1449.5 -34.0 1484.5 -33.0 Q 1549.5 -32.0 1614.5 -30.0 Q 1678.5 -27.0 1718.5 -14.0 Z" fill="lightgray"></path>
      </clipPath>
      <path clip-path="url(#make-me-a-hanzi-clip-22)" d="M 1492.5 -6.0 L 1498.5 -18.0 L 1548.5 -18.0 L 1639.5 -11.0 L 1681.5 4.0 L 1710.5 3.0 " fill="none" id="make-me-a-hanzi-animation-22" stroke-dasharray="356 712" stroke-linecap="round"></path>

</g>
</svg>
